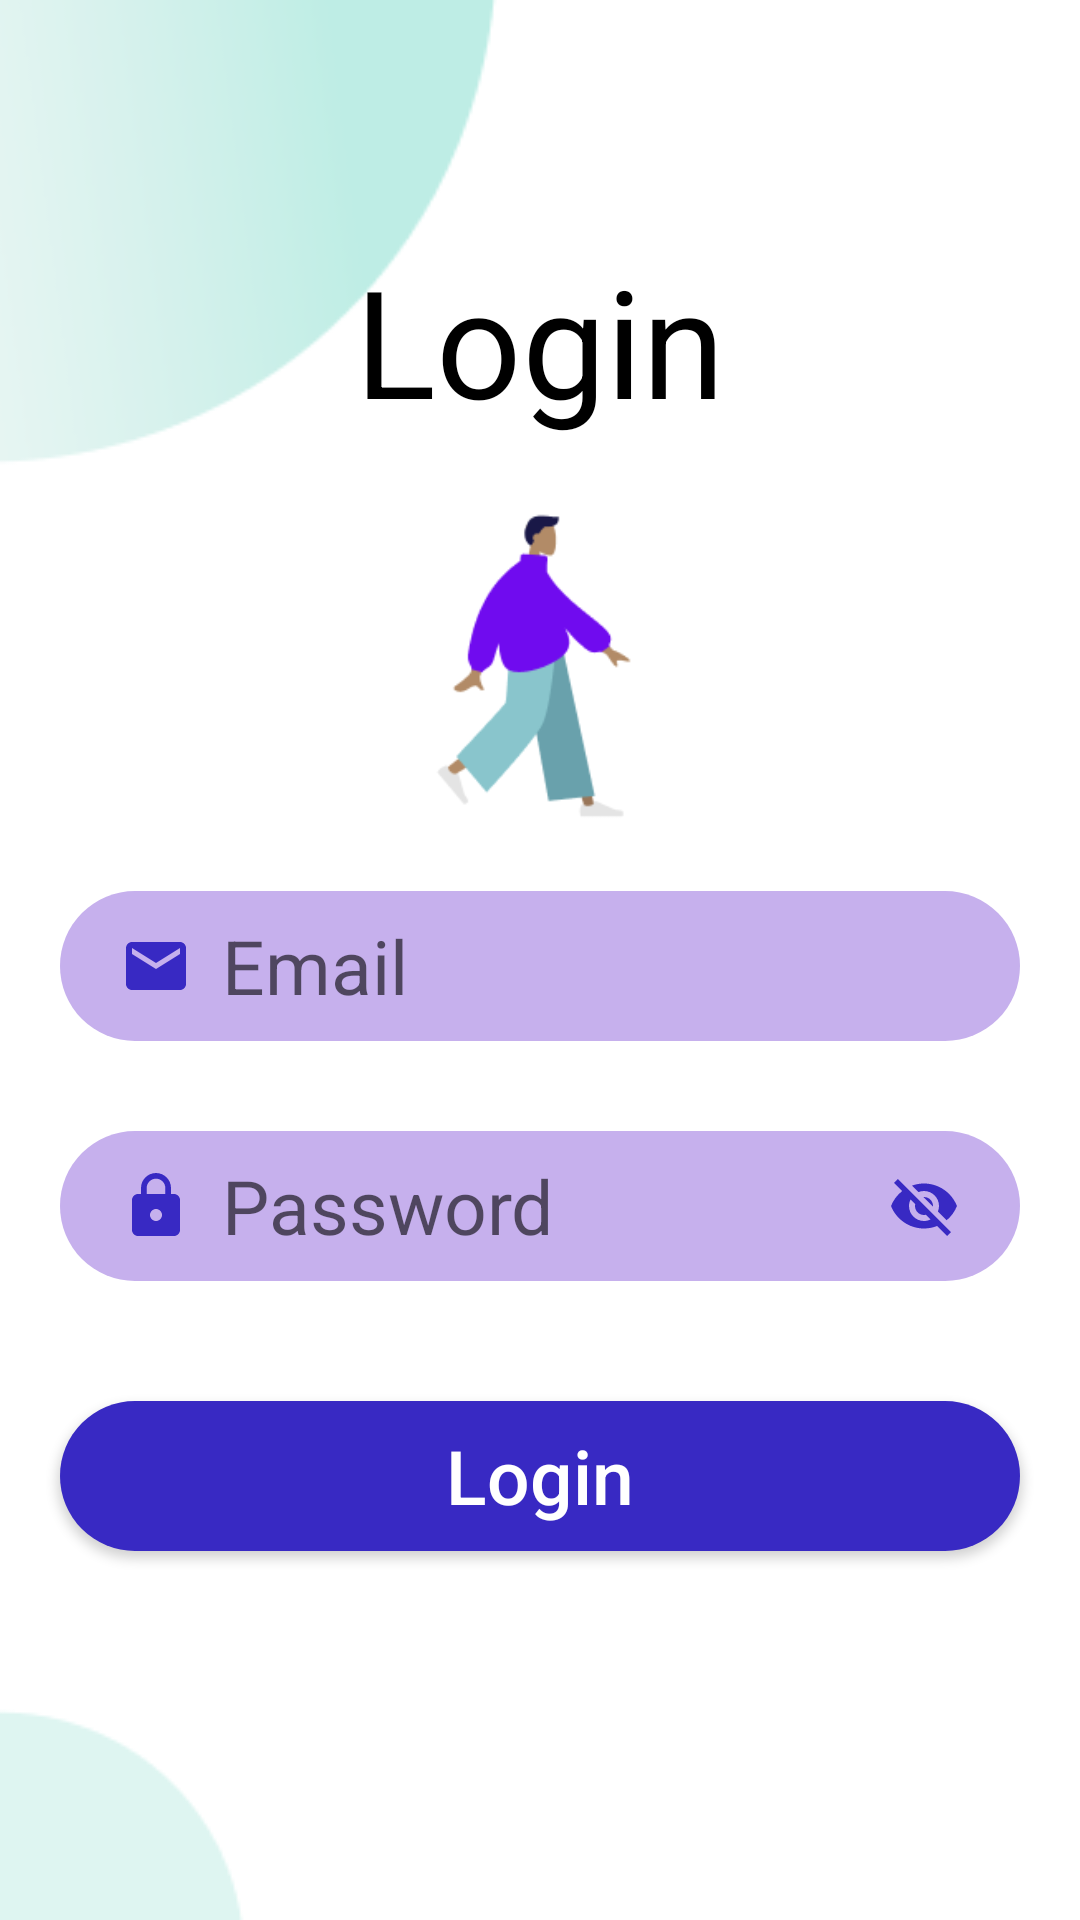

Reconstruct the res/layout file that produces this screen, plus the resources it refers to.
<!-- AndroidManifest.xml: application theme Theme.TBC_Tasc_15 -->
<!-- res/layout/fragment_login.xml -->
<?xml version="1.0" encoding="utf-8"?>
<androidx.constraintlayout.widget.ConstraintLayout xmlns:android="http://schemas.android.com/apk/res/android"
    xmlns:app="http://schemas.android.com/apk/res-auto"
    xmlns:tools="http://schemas.android.com/tools"
    android:layout_width="match_parent"
    android:layout_height="match_parent"
    android:background="@color/white"
    tools:context=".screens.loginscreen.LoginFragment">

    <androidx.appcompat.widget.AppCompatImageView
        android:id="@+id/appCompatImageView2"
        android:layout_width="wrap_content"
        android:layout_height="wrap_content"
        android:adjustViewBounds="true"
        android:src="@drawable/top_left_corner"
        app:layout_constraintBottom_toTopOf="@+id/tvTitle"
        app:layout_constraintEnd_toStartOf="@+id/tvTitle"
        app:layout_constraintStart_toStartOf="parent"
        app:layout_constraintTop_toTopOf="parent" />

    <androidx.appcompat.widget.AppCompatTextView
        android:id="@+id/tvTitle"
        style="@style/title_style"
        android:text="@string/login"
        app:layout_constraintEnd_toEndOf="parent"
        app:layout_constraintStart_toStartOf="parent"
        app:layout_constraintTop_toTopOf="parent" />

    <androidx.appcompat.widget.AppCompatImageView
        android:layout_width="0dp"
        android:layout_height="0dp"
        android:layout_margin="20dp"
        android:adjustViewBounds="true"
        android:src="@drawable/login_image"
        app:layout_constraintBottom_toTopOf="@+id/emailLayout"
        app:layout_constraintEnd_toEndOf="@+id/emailLayout"
        app:layout_constraintStart_toStartOf="@+id/emailLayout"
        app:layout_constraintTop_toBottomOf="@+id/tvTitle" />

    <LinearLayout
        android:id="@+id/emailLayout"
        style="@style/input_layout_style"
        android:layout_width="match_parent"
        android:layout_marginBottom="30dp"
        android:background="@drawable/light_purple_corners"
        android:paddingStart="20dp"
        android:paddingEnd="20dp"
        app:layout_constraintBottom_toTopOf="@+id/passwordLayout"
        app:layout_constraintEnd_toEndOf="parent"
        app:layout_constraintStart_toStartOf="parent">

        <androidx.appcompat.widget.AppCompatImageView
            android:layout_width="wrap_content"
            android:layout_height="match_parent"
            android:src="@drawable/ic_baseline_email_24" />

        <androidx.appcompat.widget.AppCompatEditText
            android:id="@+id/edtEmail"
            style="@style/edtText_style"
            android:background="@null"
            android:hint="@string/email" />
    </LinearLayout>

    <LinearLayout
        android:id="@+id/passwordLayout"
        style="@style/input_layout_style"
        android:layout_width="match_parent"
        android:layout_marginBottom="40dp"
        android:background="@drawable/light_purple_corners"
        android:paddingStart="20dp"
        android:paddingEnd="20dp"
        app:layout_constraintBottom_toTopOf="@+id/btnLogin"
        app:layout_constraintEnd_toEndOf="parent"
        app:layout_constraintStart_toStartOf="parent">

        <androidx.appcompat.widget.AppCompatImageView
            android:layout_width="wrap_content"
            android:layout_height="match_parent"
            android:src="@drawable/ic_baseline_password_24" />

        <androidx.appcompat.widget.AppCompatEditText
            android:id="@+id/edtPassword"
            style="@style/edtText_style"
            android:background="@null"
            android:hint="@string/password"
            android:inputType="textPassword"
            app:endIconMode="password_toggle" />

        <androidx.appcompat.widget.AppCompatImageButton
            android:id="@+id/btnPasswordVisibility"
            android:layout_width="wrap_content"
            android:layout_height="wrap_content"
            android:background="@null"
            android:src="@drawable/ic_baseline_visibility_off_24" />

    </LinearLayout>

    <androidx.appcompat.widget.AppCompatButton
        android:id="@+id/btnLogin"
        style="@style/btn_style"
        android:layout_width="match_parent"
        android:layout_marginBottom="50dp"
        android:background="@drawable/purple_corners"
        android:text="@string/login"
        android:textColor="@color/white"
        app:layout_constraintBottom_toTopOf="@+id/appCompatImageView4"
        app:layout_constraintEnd_toEndOf="parent"
        app:layout_constraintStart_toStartOf="parent" />

    <androidx.appcompat.widget.AppCompatImageView
        android:id="@+id/appCompatImageView4"
        android:layout_width="wrap_content"
        android:layout_height="wrap_content"
        android:src="@drawable/bottom_left_corner"
        app:layout_constraintBottom_toBottomOf="parent"
        app:layout_constraintStart_toStartOf="parent" />

    <ProgressBar
        android:id="@+id/progressBar"
        android:layout_width="wrap_content"
        android:layout_height="wrap_content"
        android:visibility="gone"
        app:layout_constraintBottom_toBottomOf="parent"
        app:layout_constraintEnd_toEndOf="parent"
        app:layout_constraintStart_toStartOf="parent"
        app:layout_constraintTop_toBottomOf="@+id/btnLogin" />

</androidx.constraintlayout.widget.ConstraintLayout>
<!-- resources referenced by this layout -->
<resources>
  <color name="white">#FFFFFFFF</color>
  <!-- drawable ic_baseline_email_24 (drawable) -->
  <vector android:height="24dp" android:tint="#3829C3"
      android:viewportHeight="24" android:viewportWidth="24"
      android:width="24dp" xmlns:android="http://schemas.android.com/apk/res/android">
      <path android:fillColor="@android:color/white" android:pathData="M20,4L4,4c-1.1,0 -1.99,0.9 -1.99,2L2,18c0,1.1 0.9,2 2,2h16c1.1,0 2,-0.9 2,-2L22,6c0,-1.1 -0.9,-2 -2,-2zM20,8l-8,5 -8,-5L4,6l8,5 8,-5v2z"/>
  </vector>
  <!-- drawable light_purple_corners (drawable) -->
  <?xml version="1.0" encoding="utf-8"?>
  <shape xmlns:android="http://schemas.android.com/apk/res/android">
  <corners android:radius="40dp"/>
      <solid android:color="@color/light_purple"/>
  </shape>
  <!-- drawable purple_corners (drawable) -->
  <?xml version="1.0" encoding="utf-8"?>
  <shape xmlns:android="http://schemas.android.com/apk/res/android">
      <corners android:radius="40dp"/>
      <solid android:color="@color/purple"/>
  </shape>
  <string name="email">Email</string>
  <string name="login">Login</string>
  <string name="password">Password</string>
  <style name="btn_style">
          <item name="android:layout_marginStart">20dp</item>
          <item name="android:layout_marginEnd">20dp</item>
          <item name="android:layout_height">50dp</item>
          <item name="android:textAllCaps">false</item>
          <item name="android:textSize">25sp</item>
      </style>
  <style name="edtText_style">
          <item name="android:layout_width">0dp</item>
          <item name="android:layout_height">wrap_content</item>
          <item name="android:layout_weight">1</item>
          <item name="android:textSize">25sp</item>
          <item name="android:layout_marginStart">10dp</item>
      </style>
  <style name="input_layout_style">
          <item name="android:layout_marginStart">20dp</item>
          <item name="android:layout_marginEnd">20dp</item>
          <item name="android:layout_height">50dp</item>
          <item name="paddingEnd">20dp</item>
          <item name="paddingStart">20dp</item>
          <item name="android:orientation">horizontal</item>
          <item name="android:gravity">center</item>
      </style>
  <style name="title_style">
          <item name="android:layout_width">wrap_content</item>
          <item name="android:layout_height">wrap_content</item>
          <item name="android:layout_marginTop">80dp</item>
          <item name="android:textColor">@color/black</item>
          <item name="android:textSize">50sp</item>
      </style>
  <style name="Theme.TBC_Tasc_15" parent="Theme.MaterialComponents.DayNight.NoActionBar">
          
          <item name="colorPrimary">@color/purple_500</item>
          <item name="colorPrimaryVariant">@color/purple_700</item>
          <item name="colorOnPrimary">@color/white</item>
          
          <item name="colorSecondary">@color/teal_200</item>
          <item name="colorSecondaryVariant">@color/teal_700</item>
          <item name="colorOnSecondary">@color/black</item>
          
          <item name="android:statusBarColor">?attr/colorPrimaryVariant</item>
          
      </style>
  <color name="light_purple">#C6B0ED</color>
  <color name="purple">#3829C3</color>
  <color name="black">#FF000000</color>
  <color name="purple_500">#FF6200EE</color>
  <color name="purple_700">#FF3700B3</color>
  <color name="teal_200">#FF03DAC5</color>
  <color name="teal_700">#FF018786</color>
</resources>
